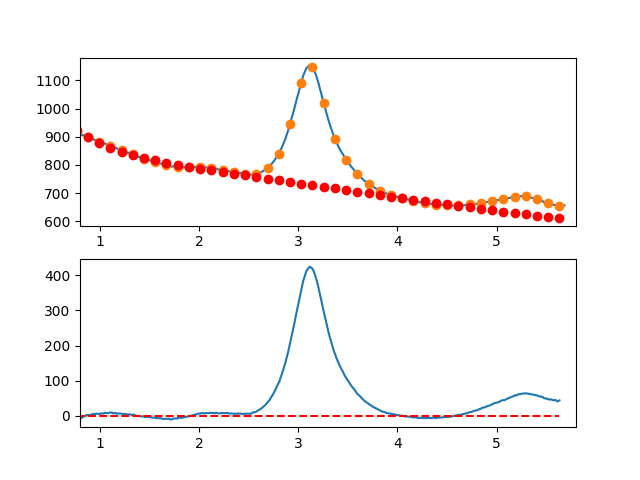

Values plotted in this chart, from the file beside it:
7.660095065371018697e-01, -7.006700673918658140e+00
7.716692588143090337e-01, -7.030453549947651481e+00
7.773290110915161977e-01, -7.098375830008421872e+00
7.829887633687233617e-01, -7.900186658837583309e+00
7.886485156459305257e-01, -6.748605181171114964e+00
7.943082679231376897e-01, -6.148350541745230657e+00
7.999680202003448537e-01, -5.461141885296001419e+00
8.056277724775520177e-01, -6.784698356559374588e+00
8.112875247547591817e-01, -5.653739100271991447e+00
8.169472770319663457e-01, -6.580983261169649268e+00
8.226070293091735097e-01, -4.256149983988620988e+00
8.282667815863807848e-01, -3.370958413464677506e+00
8.339265338635878377e-01, -2.932127694334326407e+00
8.395862861407951128e-01, -1.970376971333621441e+00
8.452460384180022768e-01, -5.924253891987518728e-01
8.509057906952094408e-01, 8.300790733403573540e-02
8.565655429724164938e-01, 1.452037735291469289e-01
8.622252952496237688e-01, 1.914443064649958615e+00
8.678850475268309328e-01, 7.130066359607099002e-01
8.735447998040380968e-01, 2.045175342724974143e+00
8.792045520812451498e-01, 2.286230040206646663e+00
8.848643043584524248e-01, 2.043451583669593674e+00
8.905240566356595888e-01, 1.660120828377557700e+00
8.961838089128667528e-01, 1.817518629594701451e+00
9.018435611900738058e-01, 1.457925842584927523e+00
9.075033134672810808e-01, 2.091623322611894764e+00
9.131630657444882448e-01, 3.298891924939312048e+00
9.188228180216954089e-01, 3.942012504831609476e+00
9.244825702989024618e-01, 4.411265917551986604e+00
9.301423225761097369e-01, 4.737933018364628879e+00
9.358020748533169009e-01, 5.242294662533481642e+00
9.414618271305239539e-01, 4.527631705322278322e+00
9.471215794077312289e-01, 3.817225001994984268e+00
9.527813316849383929e-01, 4.652355407815207400e+00
9.584410839621455569e-01, 5.845303778047195919e+00
9.641008362393528319e-01, 5.741350967954872431e+00
9.697605885165598849e-01, 6.407777832801457407e+00
9.754203407937670489e-01, 5.722865227851343661e+00
9.810800930709743239e-01, 4.955894008368318282e+00
9.867398453481812659e-01, 4.564145029616270222e+00
9.923995976253885409e-01, 5.590899146858760105e+00
9.980593499025957049e-01, 5.753414746067278429e+00
1.003719102179802869e+00, 6.660860336041764640e+00
1.009378854457010144e+00, 5.955381956289556911e+00
1.015038606734217197e+00, 6.248125646318385407e+00
1.020698359011424472e+00, 6.158237445634881624e+00
1.026358111288631525e+00, 6.608863393746560178e+00
1.032017863565838578e+00, 6.284149530161130315e+00
1.037677615843045853e+00, 5.990241894385462729e+00
1.043337368120253128e+00, 6.922286525927347611e+00
1.048997120397460181e+00, 8.750429464294029458e+00
1.054656872674667456e+00, 8.493816748992344401e+00
1.060316624951874509e+00, 8.089594419530158120e+00
1.065976377229081784e+00, 7.928908515414718750e+00
1.071636129506288837e+00, 7.521905076153188929e+00
1.077295881783495890e+00, 7.496730141253010515e+00
1.082955634060703165e+00, 7.722529750221951872e+00
1.088615386337910440e+00, 7.678449942566430764e+00
1.094275138615117493e+00, 8.830636757794309233e+00
1.099934890892324768e+00, 9.283236235412914539e+00
1.105594643169532043e+00, 8.818394414929571212e+00
... 809 more rows
